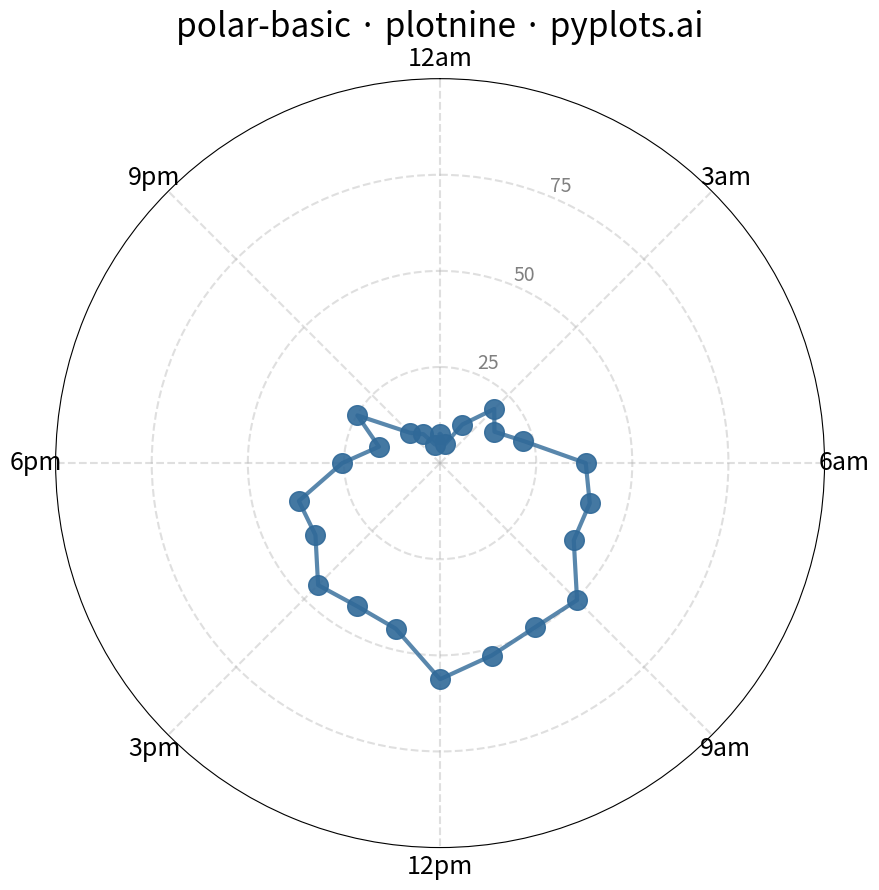

Recreate this plot in Python.
"""
polar-basic: Basic Polar Chart
Library: plotnine

Note: plotnine doesn't support coord_polar for polar charts.
Using matplotlib directly with plotnine-style aesthetics.
"""

import matplotlib.pyplot as plt
import numpy as np
import pandas as pd


# Data - hourly activity pattern (24-hour cycle)
np.random.seed(42)
hours = np.arange(0, 24)
# Simulate activity with peaks in morning and evening
activity = 30 + 25 * np.sin((hours - 6) * np.pi / 12) + np.random.randn(24) * 5
activity = np.clip(activity, 5, 100)

df = pd.DataFrame({"hour": hours, "activity": activity})

# Convert hours to radians (full circle = 24 hours)
theta = (df["hour"] / 24) * 2 * np.pi
radius = df["activity"]

# Close the loop by appending first point at the end
theta_closed = np.append(theta, theta.iloc[0])
radius_closed = np.append(radius, radius.iloc[0])

# Create polar plot with plotnine-style sizing
fig, ax = plt.subplots(figsize=(16, 9), subplot_kw={"polar": True})

# Start at top (12 o'clock position) and go clockwise
ax.set_theta_offset(np.pi / 2)
ax.set_theta_direction(-1)

# Draw line and points with Python Blue
ax.plot(theta_closed, radius_closed, color="#306998", linewidth=3, alpha=0.8)
ax.scatter(theta, radius, color="#306998", s=200, alpha=0.9, zorder=5)

# Set angular labels (24-hour clock, starting at top)
hour_labels = ["12am", "3am", "6am", "9am", "12pm", "3pm", "6pm", "9pm"]
hour_positions = np.array([0, 3, 6, 9, 12, 15, 18, 21]) / 24 * 2 * np.pi
ax.set_xticks(hour_positions)
ax.set_xticklabels(hour_labels, fontsize=18)

# Set radial gridlines and labels
ax.set_ylim(0, 100)
ax.set_yticks([25, 50, 75])
ax.set_yticklabels(["25", "50", "75"], fontsize=14, color="gray")

# Grid styling - subtle, not dominant
ax.grid(True, linestyle="--", alpha=0.4, linewidth=1.5)

# Title in pyplots format
ax.set_title("polar-basic · plotnine · pyplots.ai", fontsize=24, pad=30)

plt.tight_layout()
plt.savefig("plot.png", dpi=300, bbox_inches="tight")
